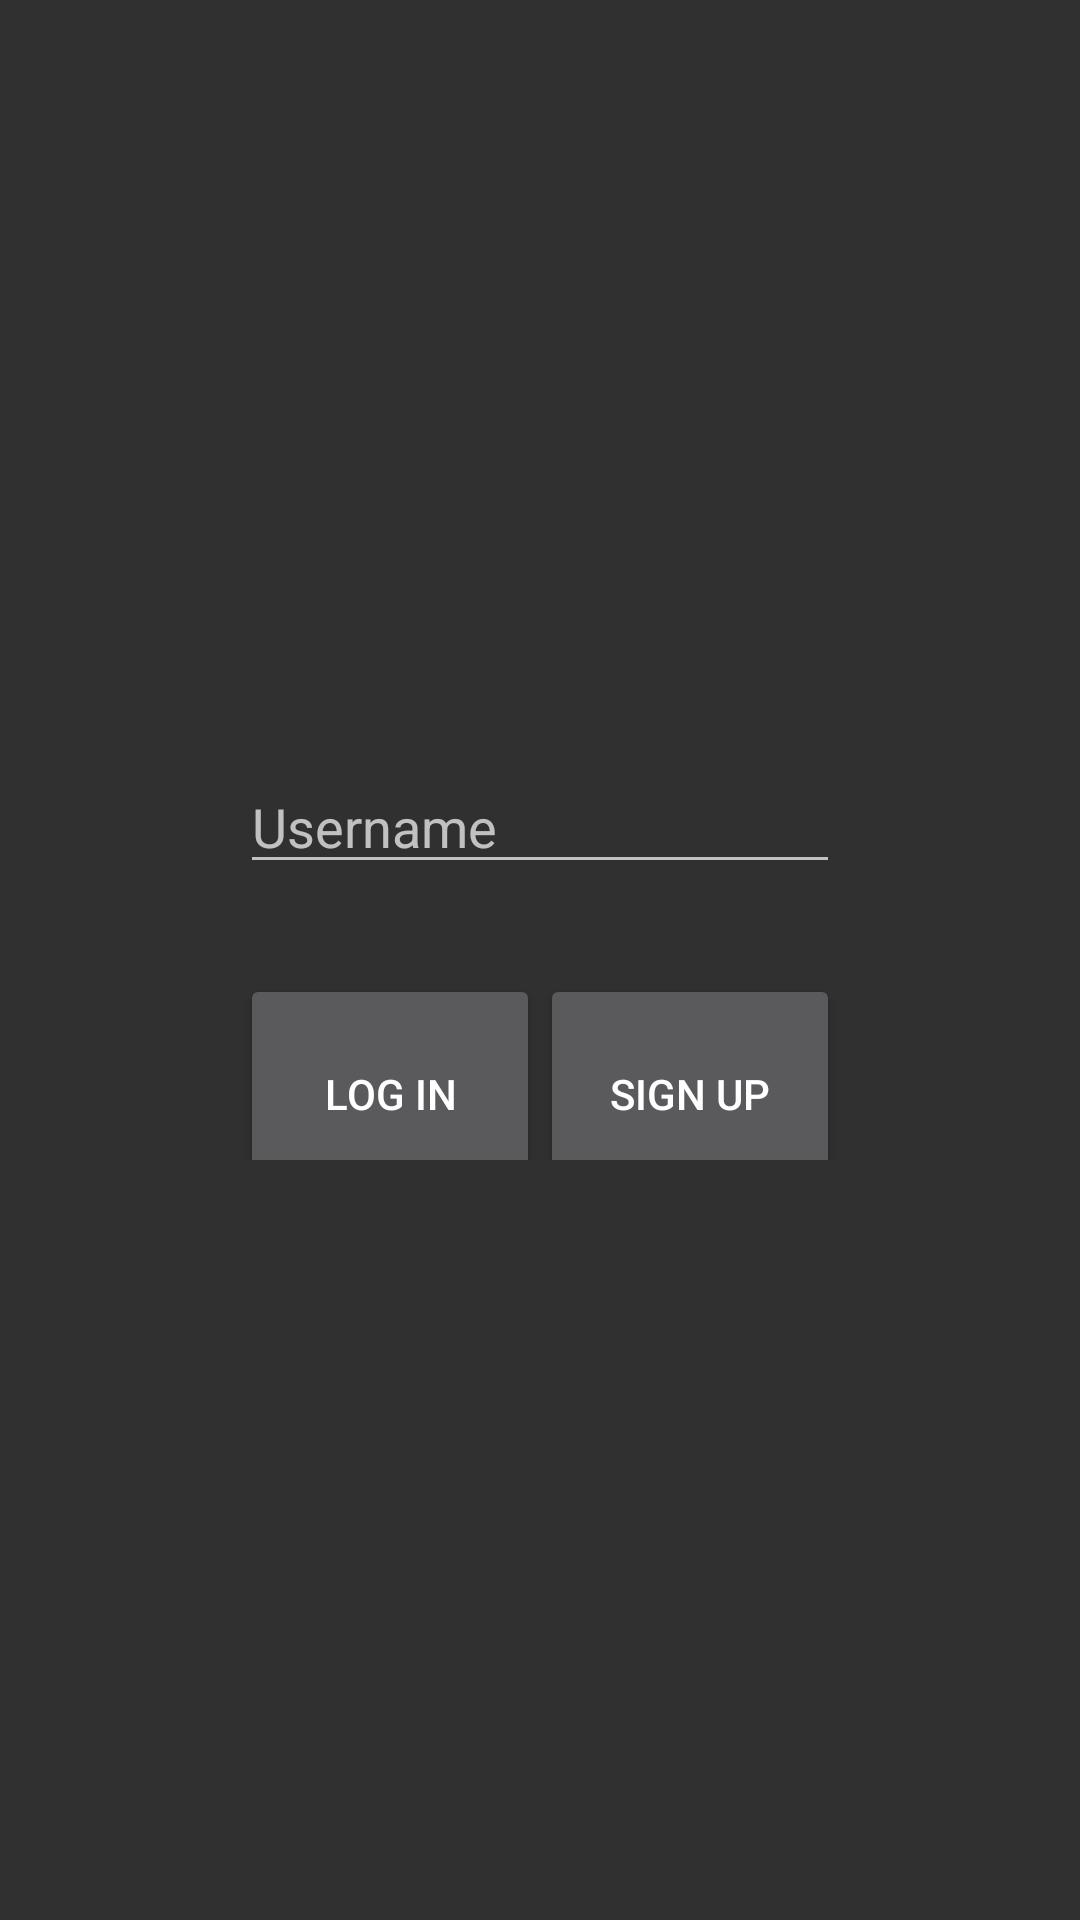

Layout XML and referenced resources for this Android screen:
<!-- AndroidManifest.xml: application theme AppTheme -->
<!-- res/layout/fragment_ini.xml -->
<FrameLayout xmlns:android="http://schemas.android.com/apk/res/android"
    xmlns:tools="http://schemas.android.com/tools"
    android:layout_width="match_parent"
    android:layout_height="match_parent"
    tools:context=".IniFragment">

    <LinearLayout
        android:orientation="vertical"
        android:layout_width="match_parent"
        android:layout_height="match_parent"
        android:layout_margin="80dp"
        android:gravity="center">

        <EditText
            android:layout_width="match_parent"
            android:layout_height="wrap_content"
            android:id="@+id/usernameini"
            android:hint="Username"
            android:layout_alignParentTop="true" />


        <LinearLayout
            android:orientation="horizontal"
            android:layout_width="match_parent"
            android:layout_height="62dp"
            android:layout_alignBottom="@+id/password"
            android:layout_gravity="top"
            android:layout_marginTop="30dp">

            <Button
                android:layout_width="match_parent"
                android:layout_height="80dp"
                android:text="Log in"
                android:id="@+id/log"
                android:layout_below="@+id/password"
                android:layout_alignParentEnd="true"
                android:layout_alignParentStart="true"
                android:layout_weight="1" />

            <Button
                android:layout_width="match_parent"
                android:layout_height="80dp"
                android:text="Sign up"
                android:id="@+id/sign"
                android:layout_below="@+id/password"
                android:layout_centerHorizontal="true"
                android:layout_weight="1" />

        </LinearLayout>


    </LinearLayout>

</FrameLayout>
<!-- resources referenced by this layout -->
<resources>
  <style name="AppTheme" parent="Theme.AppCompat.NoActionBar">
          
          <item name="colorPrimary">@color/colorPrimary</item>
          <item name="colorPrimaryDark">@color/colorPrimaryDark</item>
          <item name="colorAccent">@color/colorAccent</item>
      </style>
  <!-- not gathered from this repository: default colours our renderer supplied (Android Studio template values) -->
  <color name="colorPrimary">#FF6200EE</color>
  <color name="colorPrimaryDark">#FF3700B3</color>
  <color name="colorAccent">#FF03DAC5</color>
</resources>
